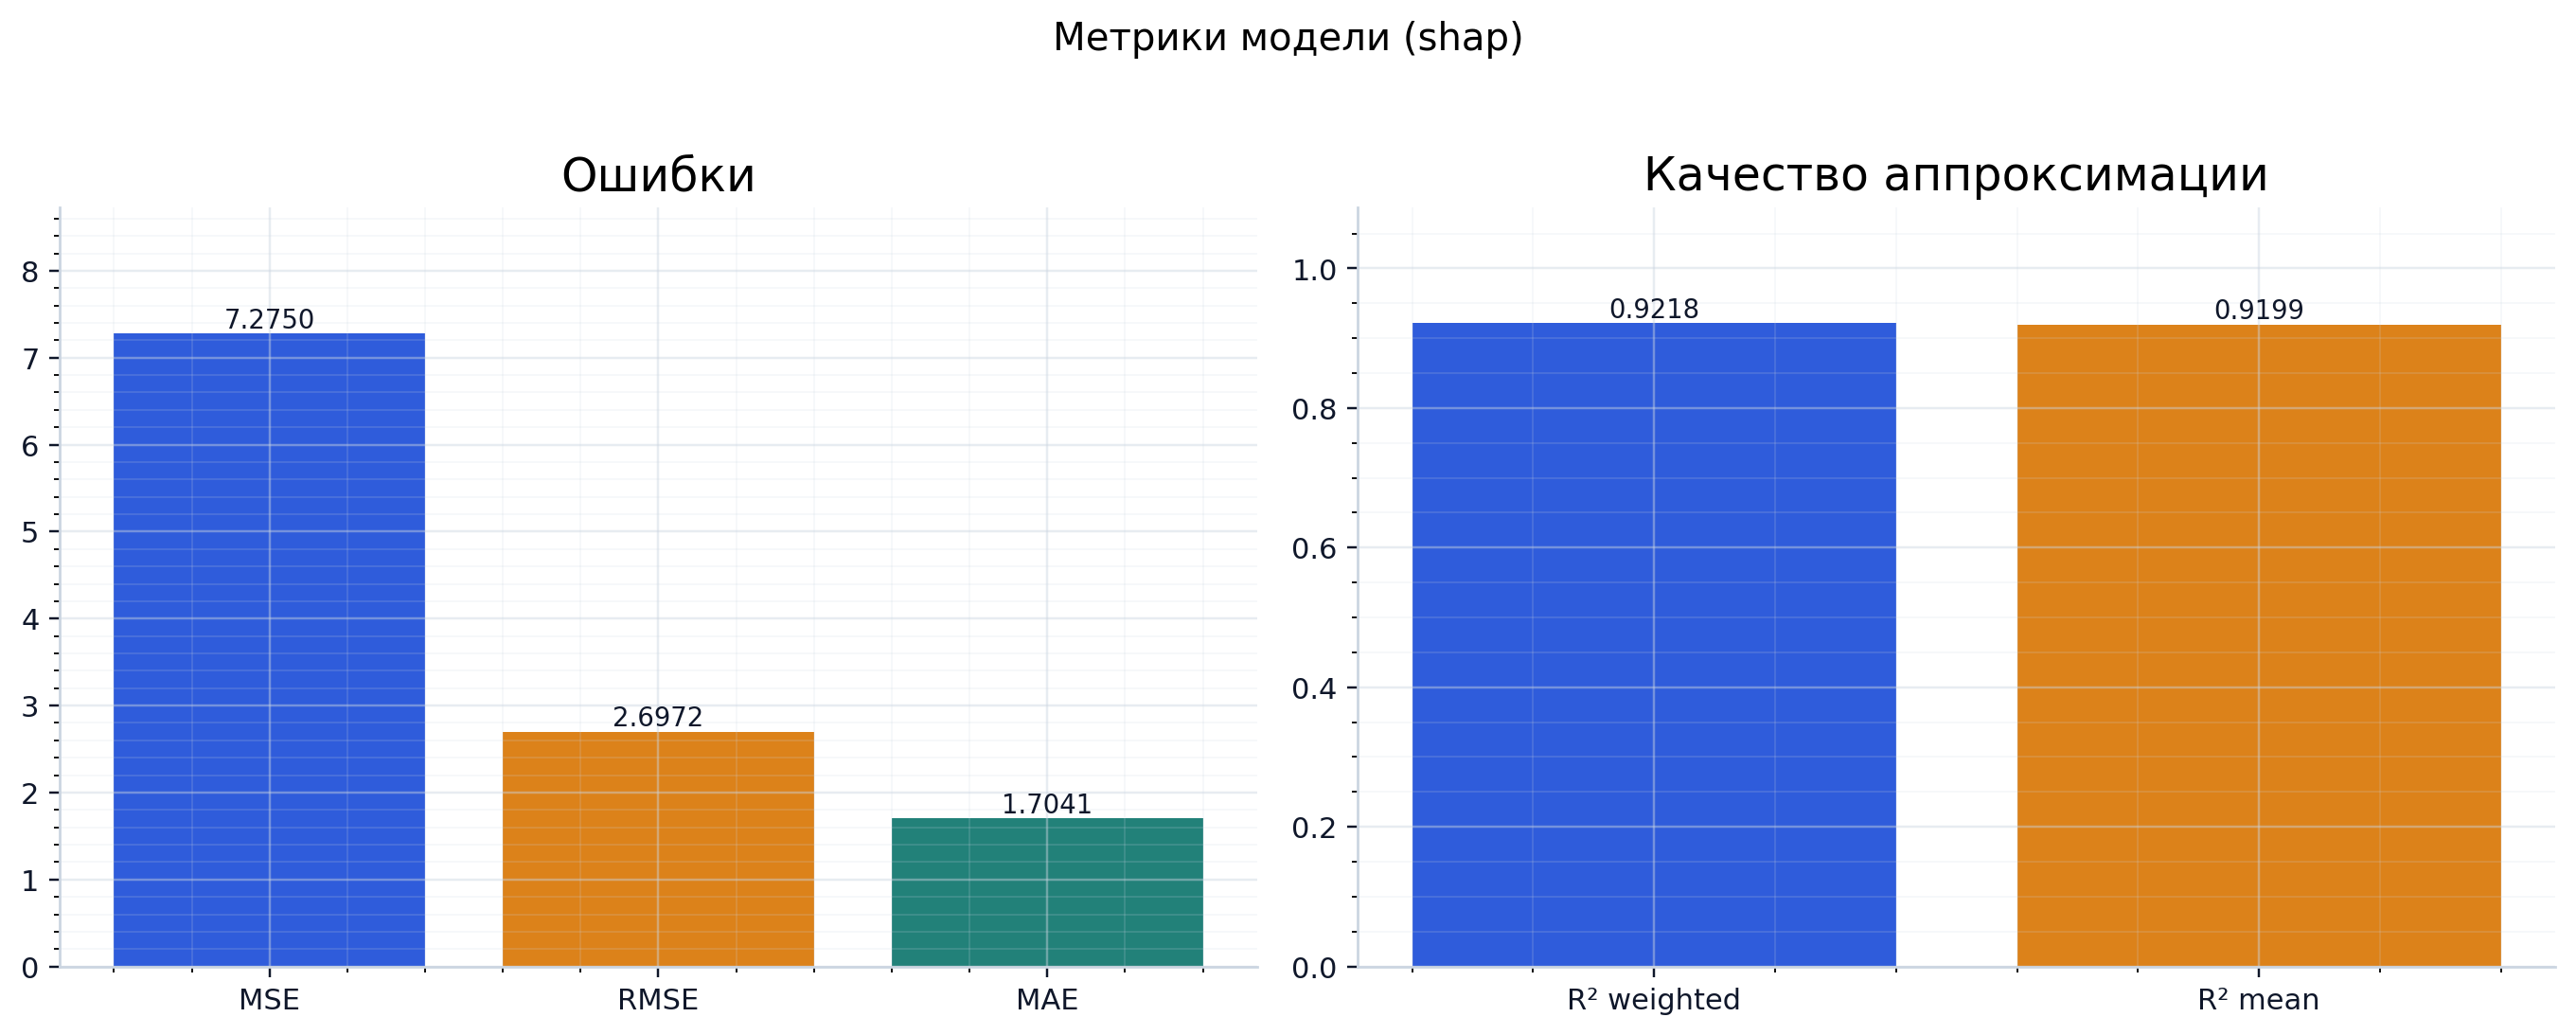

Source data for this figure (header and first rows):
mse, rmse, mae, r2, r2_weighted, r2_mean
7.275, 2.697, 1.704, 0.9218, 0.9218, 0.9199
